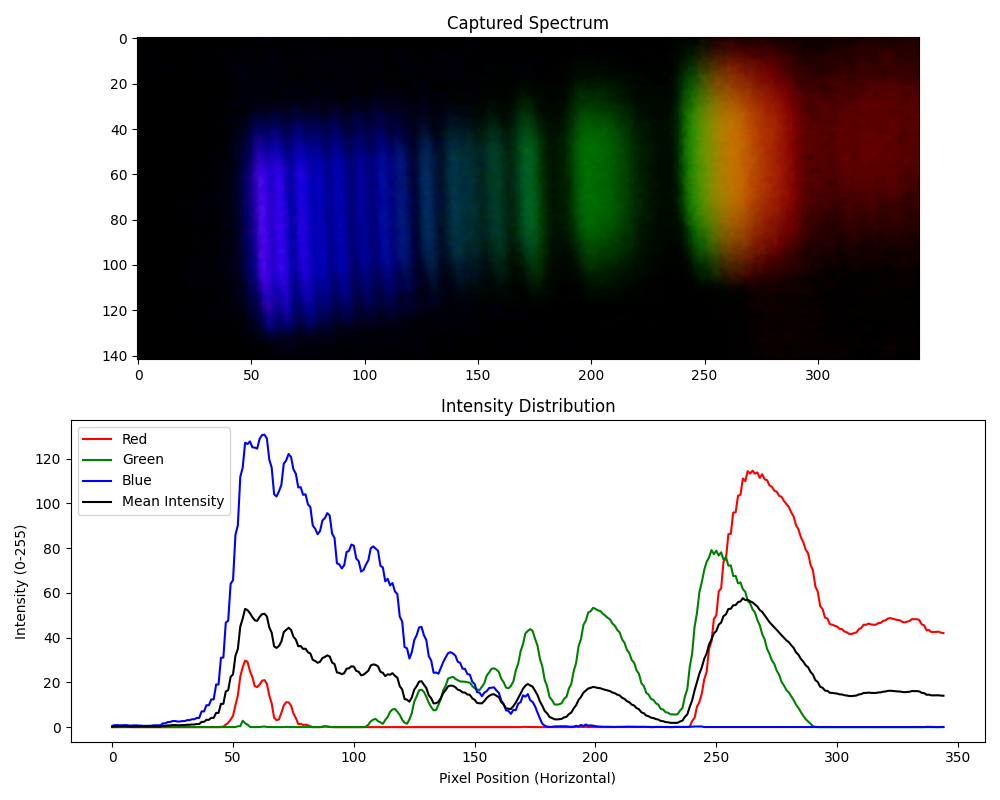

The table this chart was drawn from, first rows:
Pixel, Red, Green, Blue, Mean Intensity
0, 0.0, 0.0, 0.5352, 0.1784
1, 0.01408, 0.0, 0.8732, 0.2958
2, 0.01408, 0.0, 0.8732, 0.2958
3, 0.03521, 0.0, 0.8028, 0.2793
4, 0.03521, 0.0, 0.8028, 0.2793
5, 0.05634, 0.01408, 0.8732, 0.3146
6, 0.05634, 0.01408, 0.8732, 0.3146
7, 0.02113, 0.007042, 0.6761, 0.2347
8, 0.02113, 0.007042, 0.6761, 0.2347
9, 0.0, 0.0, 0.7887, 0.2629
10, 0.0, 0.0, 0.7887, 0.2629
11, 0.0, 0.02113, 0.6761, 0.2324
12, 0.0, 0.02113, 0.6761, 0.2324
13, 0.0, 0.0, 0.5634, 0.1878
14, 0.0, 0.0, 0.5634, 0.1878
15, 0.0, 0.0, 0.5915, 0.1972
16, 0.0, 0.0, 0.5915, 0.1972
17, 0.007042, 0.0, 0.7887, 0.2653
18, 0.007042, 0.0, 0.7887, 0.2653
19, 0.0, 0.0, 0.8169, 0.2723
20, 0.0, 0.0, 0.8169, 0.2723
21, 0.007042, 0.007042, 1.69, 0.5681
22, 0.007042, 0.007042, 1.69, 0.5681
23, 0.0, 0.0, 2.282, 0.7606
24, 0.0, 0.0, 2.282, 0.7606
25, 0.007042, 0.0, 2.718, 0.9085
26, 0.007042, 0.0, 2.718, 0.9085
27, 0.007042, 0.0, 2.493, 0.8333
28, 0.007042, 0.0, 2.493, 0.8333
29, 0.0, 0.01408, 2.69, 0.9014
30, 0.0, 0.01408, 2.69, 0.9014
31, 0.02113, 0.0, 3.113, 1.045
32, 0.02113, 0.0, 3.113, 1.045
33, 0.0, 0.0, 3.507, 1.169
34, 0.0, 0.0, 3.507, 1.169
35, 0.0, 0.03521, 4.099, 1.378
36, 0.0, 0.03521, 4.099, 1.378
37, 0.0, 0.007042, 7.028, 2.345
38, 0.0, 0.007042, 7.028, 2.345
39, 0.0, 0.01408, 9.775, 3.263
40, 0.0, 0.01408, 9.775, 3.263
41, 0.0, 0.007042, 12.38, 4.129
42, 0.0, 0.007042, 12.38, 4.129
43, 0.007042, 0.007042, 19.04, 6.352
44, 0.007042, 0.007042, 19.04, 6.352
45, 0.1197, 0.01408, 31.01, 10.38
46, 0.169, 0.01408, 31.06, 10.42
47, 1.113, 0.007042, 46.73, 15.95
48, 1.937, 0.007042, 47.56, 16.5
49, 3.352, 0.0, 64.0, 22.45
50, 5.07, 0.0, 65.74, 23.6
51, 9.796, 0.007042, 85.91, 31.9
52, 14.18, 0.3803, 90.29, 34.95
53, 22.59, 0.4225, 111.9, 44.96
54, 26.75, 2.824, 116, 48.52
55, 29.74, 1.732, 127.1, 52.87
56, 29.17, 1.092, 126.6, 52.27
57, 25.02, 0.1197, 127.7, 50.96
58, 22.39, 0.0, 125.1, 49.16
59, 18.32, 0.0, 124.9, 47.75
... 285 more rows
